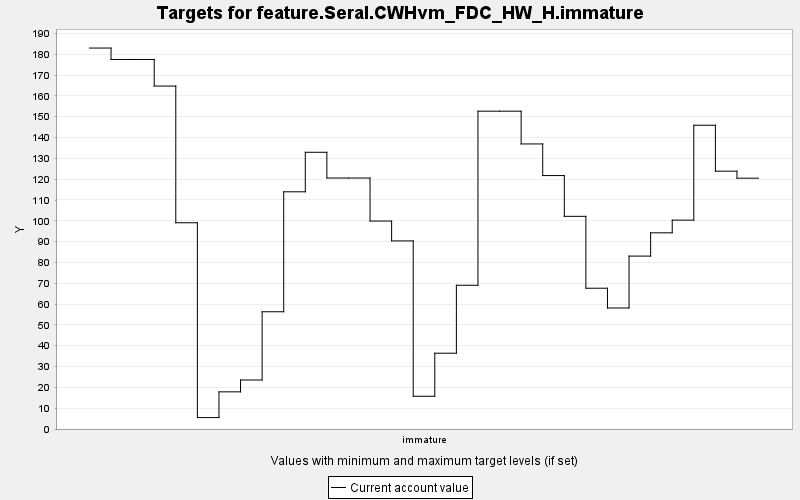

The file beside this chart, header and first rows:
TARGET, PERIOD, YEAR, PERIODWIDTH, MINIMUM, MAXIMUM, MINWEIGHT, MAXWEIGHT, CURRENT, SUMMARY
feature.Seral.CWHvm_FDC_HW_H.immature, 0, 0, 10.0, 0.0, 10000, 1.0, 1.0, 183, 0.0
feature.Seral.CWHvm_FDC_HW_H.immature, 1, 10, 10.0, 0.0, 10000, 1.0, 1.0, 177.5, 0.0
feature.Seral.CWHvm_FDC_HW_H.immature, 2, 20, 10.0, 0.0, 10000, 1.0, 1.0, 177.5, 0.0
feature.Seral.CWHvm_FDC_HW_H.immature, 3, 30, 10.0, 0.0, 10000, 1.0, 1.0, 164.7, 0.0
feature.Seral.CWHvm_FDC_HW_H.immature, 4, 40, 10.0, 0.0, 10000, 1.0, 1.0, 99.07, 0.0
feature.Seral.CWHvm_FDC_HW_H.immature, 5, 50, 10.0, 0.0, 10000, 1.0, 1.0, 5.485, 0.0
feature.Seral.CWHvm_FDC_HW_H.immature, 6, 60, 10.0, 0.0, 10000, 1.0, 1.0, 17.84, 0.0
feature.Seral.CWHvm_FDC_HW_H.immature, 7, 70, 10.0, 0.0, 10000, 1.0, 1.0, 23.54, 0.0
feature.Seral.CWHvm_FDC_HW_H.immature, 8, 80, 10.0, 0.0, 10000, 1.0, 1.0, 56.32, 0.0
feature.Seral.CWHvm_FDC_HW_H.immature, 9, 90, 10.0, 0.0, 10000, 1.0, 1.0, 113.9, 0.0
feature.Seral.CWHvm_FDC_HW_H.immature, 10, 100, 10.0, 0.0, 10000, 1.0, 1.0, 132.9, 0.0
feature.Seral.CWHvm_FDC_HW_H.immature, 11, 110, 10.0, 0.0, 10000, 1.0, 1.0, 120.6, 0.0
feature.Seral.CWHvm_FDC_HW_H.immature, 12, 120, 10.0, 0.0, 10000, 1.0, 1.0, 120.6, 0.0
feature.Seral.CWHvm_FDC_HW_H.immature, 13, 130, 10.0, 0.0, 10000, 1.0, 1.0, 99.89, 0.0
feature.Seral.CWHvm_FDC_HW_H.immature, 14, 140, 10.0, 0.0, 10000, 1.0, 1.0, 90.35, 0.0
feature.Seral.CWHvm_FDC_HW_H.immature, 15, 150, 10.0, 0.0, 10000, 1.0, 1.0, 15.73, 0.0
feature.Seral.CWHvm_FDC_HW_H.immature, 16, 160, 10.0, 0.0, 10000, 1.0, 1.0, 36.41, 0.0
feature.Seral.CWHvm_FDC_HW_H.immature, 17, 170, 10.0, 0.0, 10000, 1.0, 1.0, 69.04, 0.0
feature.Seral.CWHvm_FDC_HW_H.immature, 18, 180, 10.0, 0.0, 10000, 1.0, 1.0, 152.7, 0.0
feature.Seral.CWHvm_FDC_HW_H.immature, 19, 190, 10.0, 0.0, 10000, 1.0, 1.0, 152.7, 0.0
feature.Seral.CWHvm_FDC_HW_H.immature, 20, 200, 10.0, 0.0, 10000, 1.0, 1.0, 136.9, 0.0
feature.Seral.CWHvm_FDC_HW_H.immature, 21, 210, 10.0, 0.0, 10000, 1.0, 1.0, 121.7, 0.0
feature.Seral.CWHvm_FDC_HW_H.immature, 22, 220, 10.0, 0.0, 10000, 1.0, 1.0, 102.2, 0.0
feature.Seral.CWHvm_FDC_HW_H.immature, 23, 230, 10.0, 0.0, 10000, 1.0, 1.0, 67.62, 0.0
feature.Seral.CWHvm_FDC_HW_H.immature, 24, 240, 10.0, 0.0, 10000, 1.0, 1.0, 58.13, 0.0
feature.Seral.CWHvm_FDC_HW_H.immature, 25, 250, 10.0, 0.0, 10000, 1.0, 1.0, 83.06, 0.0
feature.Seral.CWHvm_FDC_HW_H.immature, 26, 260, 10.0, 0.0, 10000, 1.0, 1.0, 94.24, 0.0
feature.Seral.CWHvm_FDC_HW_H.immature, 27, 270, 10.0, 0.0, 10000, 1.0, 1.0, 100.3, 0.0
feature.Seral.CWHvm_FDC_HW_H.immature, 28, 280, 10.0, 0.0, 10000, 1.0, 1.0, 145.9, 0.0
feature.Seral.CWHvm_FDC_HW_H.immature, 29, 290, 10.0, 0.0, 10000, 1.0, 1.0, 123.8, 0.0
feature.Seral.CWHvm_FDC_HW_H.immature, 30, 300, 10.0, 0.0, 10000, 1.0, 1.0, 120.5, 0.0
